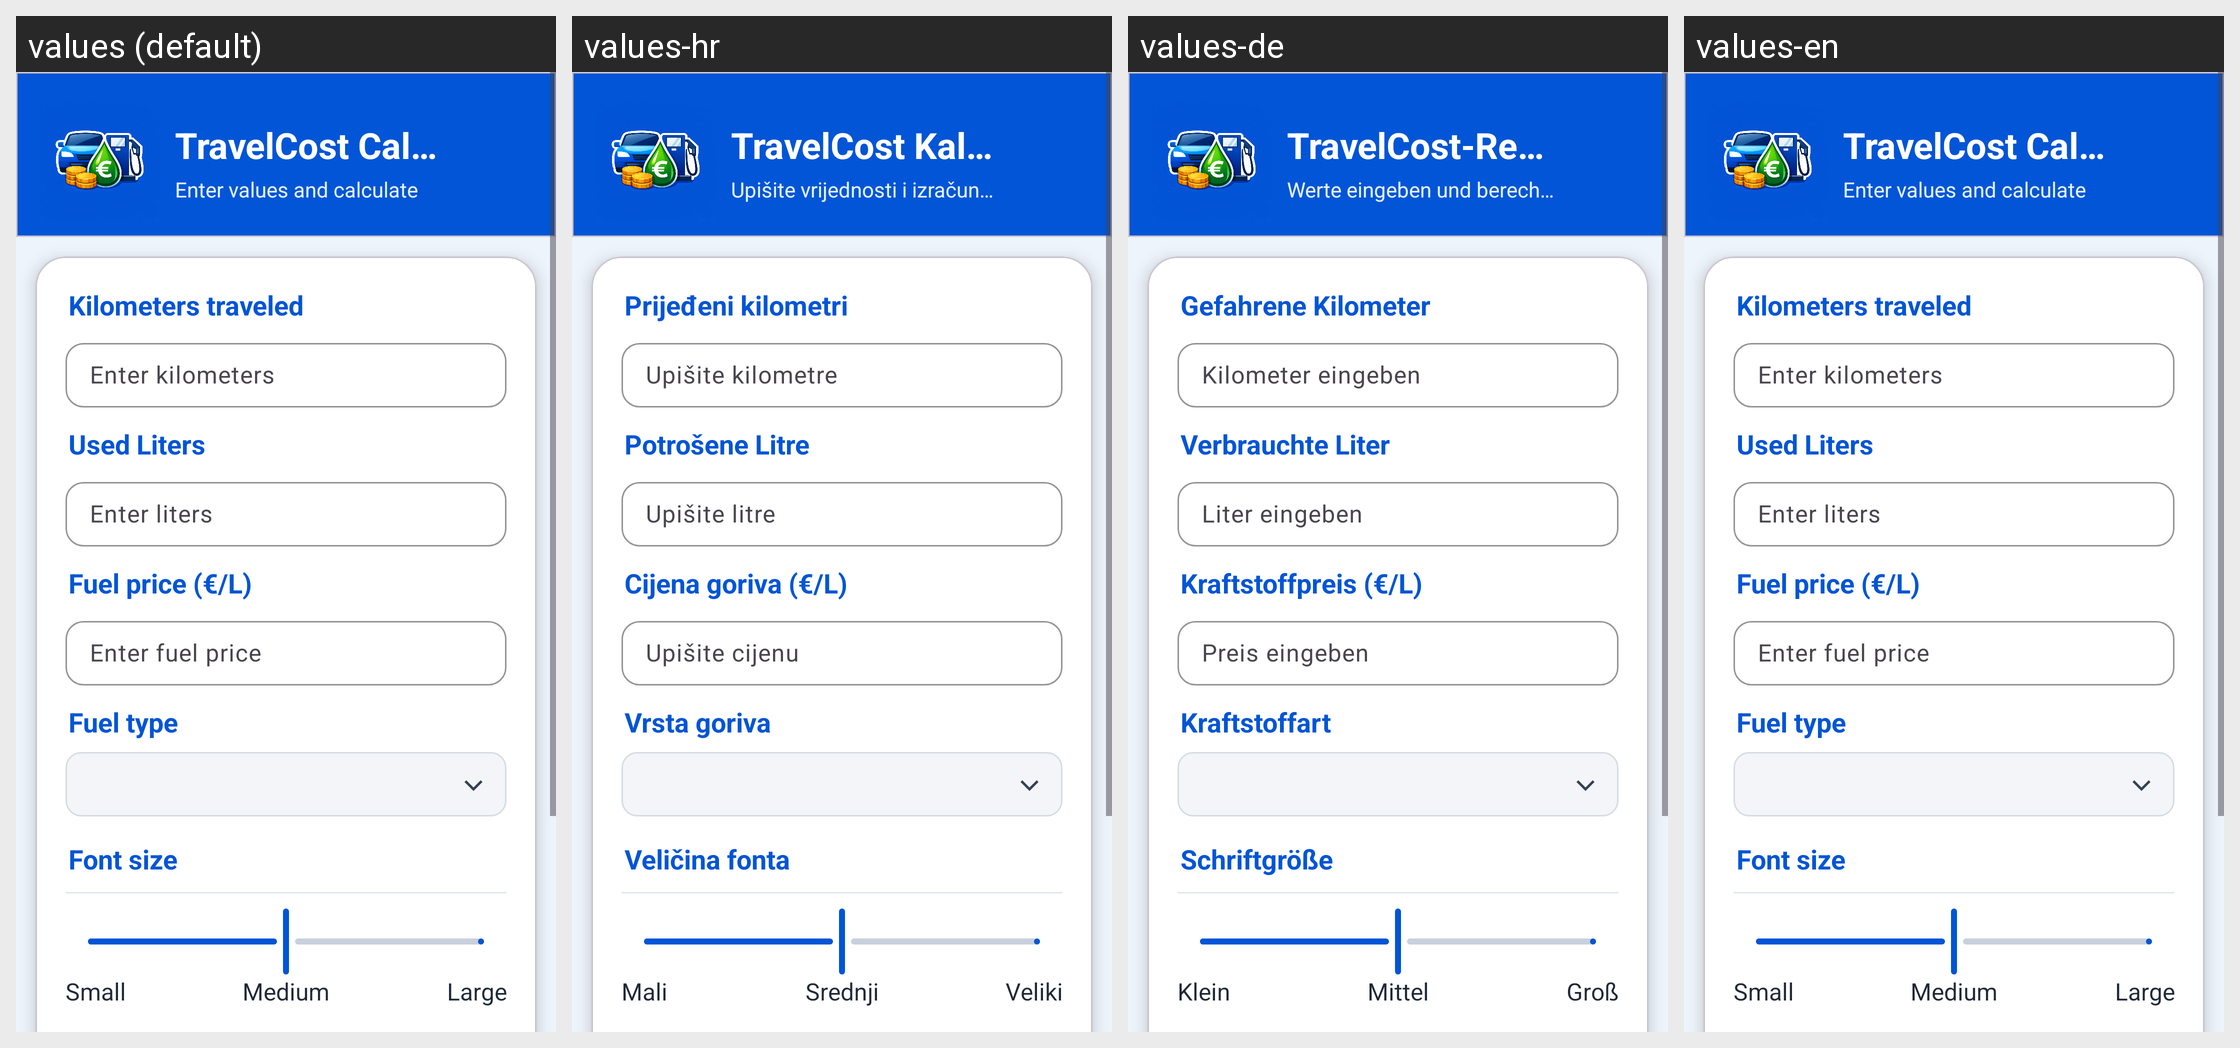

For this localized Android screen grid, give each drawn string resource with its value in every locale shown.
Android screen res/layout/activity_main.xml rendered under 4 locales, left to right: values (default), values-hr, values-de, values-en. Device: Nexus 5 (rendered at 1080×1920; each locale shown at half size, 540×960, under a caption strip naming it); theme Theme.KalkulatorStupar.
Strings drawn on this screen, with the default value and each locale's value (text and hints the layout hard-codes, and strings that could not be matched under every locale, appear in the picture but are not listed):

title_main
  values: TravelCost Calculator
  values-hr: TravelCost Kalkulator
  values-de: TravelCost-Rechner
  values-en: TravelCost Calculator

subtitle_main
  values: Enter values and calculate
  values-hr: Upišite vrijednosti i izračunajte
  values-de: Werte eingeben und berechnen
  values-en: Enter values and calculate

label_kilometers
  values: Kilometers traveled
  values-hr: Prijeđeni kilometri
  values-de: Gefahrene Kilometer
  values-en: Kilometers traveled

hint_kilometers
  values: Enter kilometers
  values-hr: Upišite kilometre
  values-de: Kilometer eingeben
  values-en: Enter kilometers

label_liters
  values: Used Liters
  values-hr: Potrošene Litre
  values-de: Verbrauchte Liter
  values-en: Used Liters

hint_liters
  values: Enter liters
  values-hr: Upišite litre
  values-de: Liter eingeben
  values-en: Enter liters

label_price_per_liter
  values: Fuel price (€/L)
  values-hr: Cijena goriva (€/L)
  values-de: Kraftstoffpreis (€/L)
  values-en: Fuel price (€/L)

hint_price
  values: Enter fuel price
  values-hr: Upišite cijenu
  values-de: Preis eingeben
  values-en: Enter fuel price

label_fuel_type
  values: Fuel type
  values-hr: Vrsta goriva
  values-de: Kraftstoffart
  values-en: Fuel type

label_font_size
  values: Font size
  values-hr: Veličina fonta
  values-de: Schriftgröße
  values-en: Font size

font_small
  values: Small
  values-hr: Mali
  values-de: Klein
  values-en: Small

font_medium
  values: Medium
  values-hr: Srednji
  values-de: Mittel
  values-en: Medium

font_large
  values: Large
  values-hr: Veliki
  values-de: Groß
  values-en: Large
